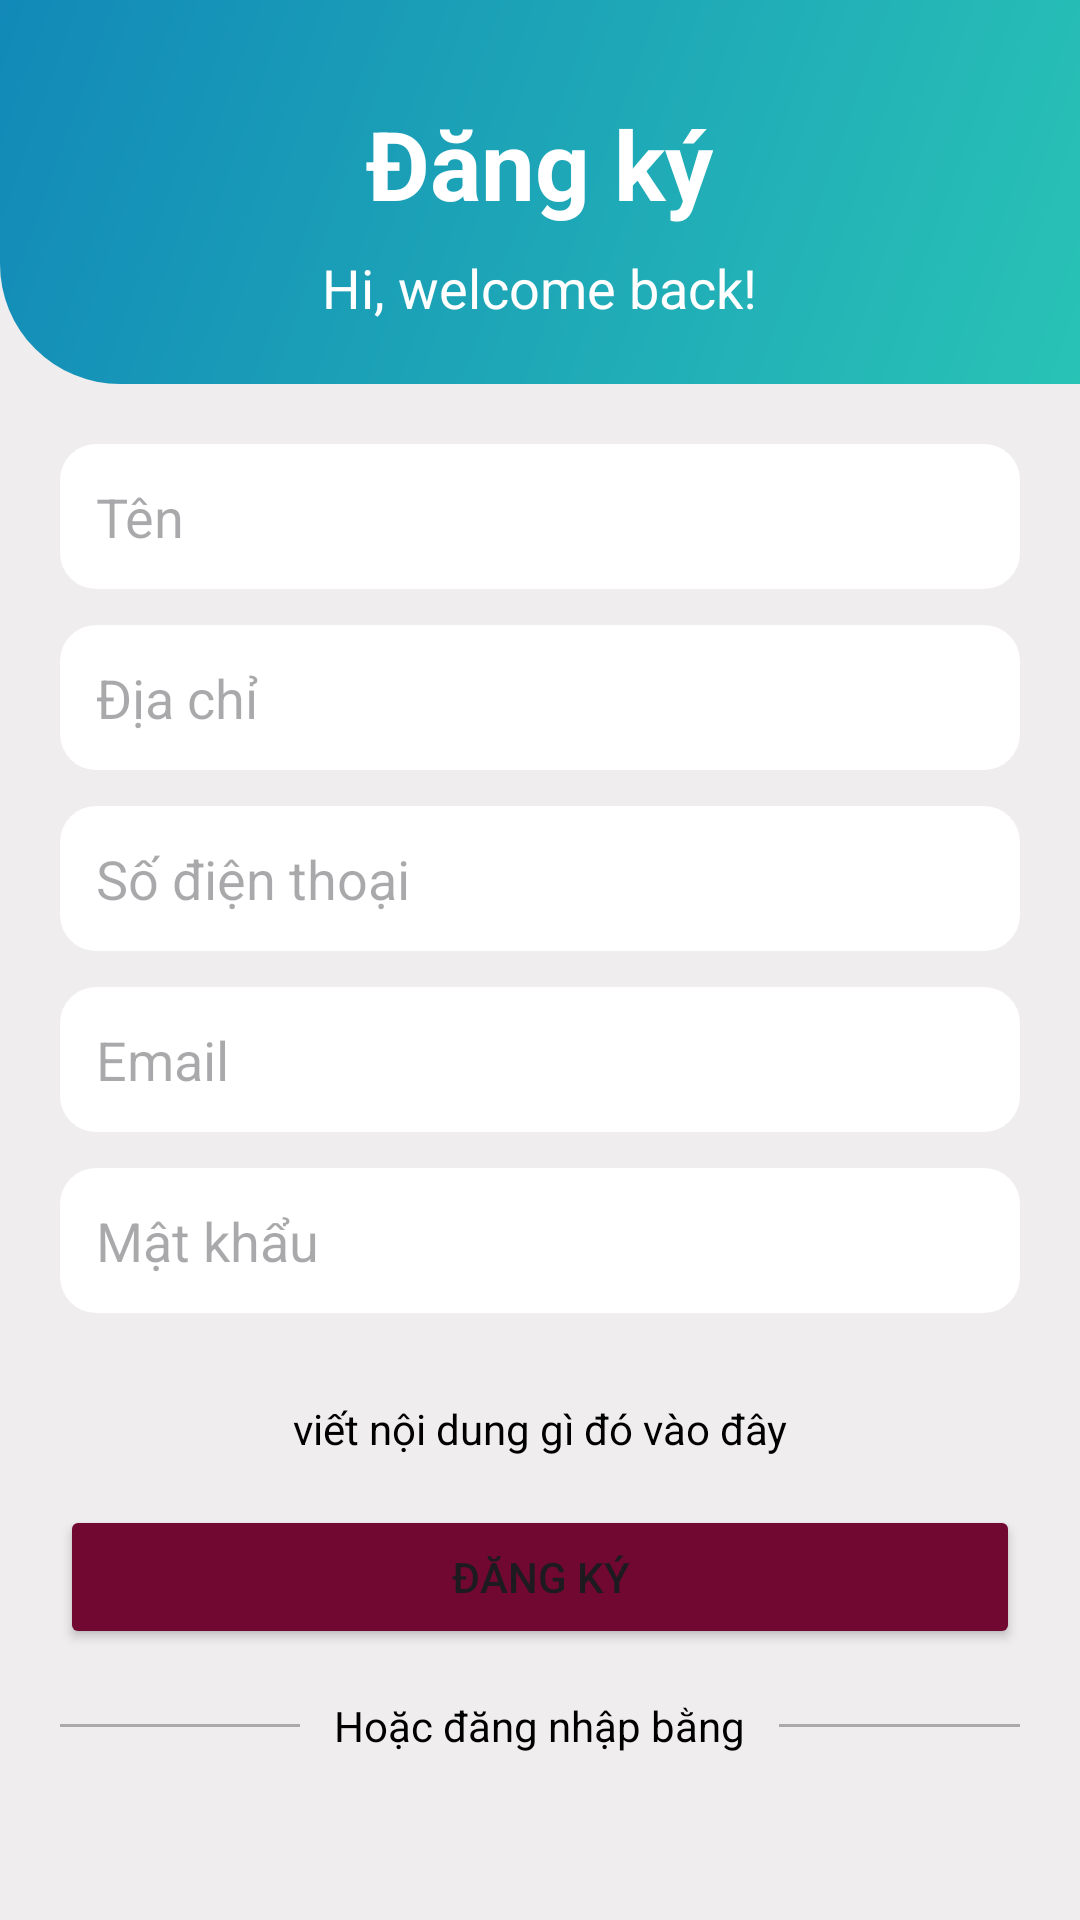

Write the Android layout XML for this screen, with the resource values it uses.
<!-- AndroidManifest.xml: application theme Theme.KoBietTen -->
<!-- res/layout/activity_register.xml -->
<?xml version="1.0" encoding="utf-8"?>

<LinearLayout xmlns:android="http://schemas.android.com/apk/res/android"
    android:layout_width="match_parent"
    android:layout_height="match_parent"
    android:orientation="vertical"
    android:background="#EFEDED"
    android:weightSum="5">

    
    <FrameLayout
        android:id="@+id/top_view"
        android:layout_width="match_parent"
        android:layout_height="0dp"
        android:layout_weight="1"
        android:background="@drawable/background_gradient"
        android:gravity="center">

        
        <TextView
            android:id="@+id/tvLogin"
            android:layout_width="wrap_content"
            android:layout_height="wrap_content"
            android:text="Đăng ký"
            android:textSize="32sp"
            android:textColor="#FFFFFF"
            android:layout_gravity="center_horizontal|bottom"
            android:fontFamily="sans-serif"
            android:textStyle="bold"
            android:paddingBottom="52dp"/>

        
        <TextView
            android:id="@+id/tvSubtext"
            android:layout_width="wrap_content"
            android:layout_height="wrap_content"
            android:text="Hi, welcome back!"
            android:textSize="18sp"
            android:textColor="#FFFFFF"
            android:layout_gravity="center_horizontal|bottom"
            android:paddingBottom="20dp"/> 
    </FrameLayout>

    <LinearLayout
        android:layout_width="match_parent"
        android:layout_height="0dp"
        android:layout_weight="4"
        android:orientation="vertical"
        android:padding="20dp">

        <LinearLayout
            android:layout_width="match_parent"
            android:layout_height="wrap_content"
            android:orientation="vertical">

            <EditText
                android:id="@+id/edt_ten"
                android:layout_width="match_parent"
                android:layout_height="wrap_content"
                android:layout_marginBottom="12dp"
                android:background="@drawable/edittext_background"
                android:hint="Tên"
                android:inputType="text"
                android:padding="12dp" />


            <EditText
                android:id="@+id/edt_diachi"
                android:layout_width="match_parent"
                android:layout_height="wrap_content"
                android:layout_marginBottom="12dp"
                android:background="@drawable/edittext_background"
                android:hint="Địa chỉ"
                android:inputType="text"
                android:padding="12dp" />

            <EditText
                android:id="@+id/edt_dienthoai"
                android:layout_width="match_parent"
                android:layout_height="wrap_content"
                android:layout_marginBottom="12dp"
                android:background="@drawable/edittext_background"
                android:hint="Số điện thoại"
                android:inputType="phone"
                android:padding="12dp" />

            <EditText
                android:id="@+id/edt_email"
                android:layout_width="match_parent"
                android:layout_height="wrap_content"
                android:layout_marginBottom="12dp"
                android:background="@drawable/edittext_background"
                android:hint="Email"
                android:inputType="textEmailAddress"
                android:padding="12dp" />

            <EditText
                android:id="@+id/edt_password"
                android:layout_width="match_parent"
                android:layout_height="wrap_content"
                android:layout_marginBottom="12dp"
                android:background="@drawable/edittext_background"
                android:hint="Mật khẩu"
                android:inputType="textPassword"
                android:padding="12dp" />

            <View
                android:layout_width="0dp"
                android:layout_height="1dp"
                android:layout_weight="1"
                android:background="@android:color/darker_gray" />
        </LinearLayout>


        
        

                <TextView
                    android:layout_width="match_parent"
                    android:layout_height="wrap_content"
                    android:text="viết nội dung gì đó vào đây"
                    android:textColor="@color/black"
                    android:layout_margin="16dp"
                    android:gravity="center"/>


        
        <Button
            android:id="@+id/button_register"
            android:layout_width="match_parent"
            android:layout_height="wrap_content"
            android:backgroundTint="@color/clbutton"
            android:text="Đăng ký" />

        
        
        
        
        
        
        
        

        <LinearLayout
            android:layout_width="match_parent"
            android:layout_height="wrap_content"
            android:layout_marginTop="16dp"
            android:layout_marginBottom="16dp"
            android:gravity="center"
            android:orientation="horizontal">

            <View
                android:layout_width="0dp"
                android:layout_height="1dp"
                android:layout_weight="1"
                android:background="@android:color/darker_gray" />

            <TextView
                android:layout_width="wrap_content"
                android:layout_height="wrap_content"
                android:layout_marginLeft="8dp"
                android:layout_marginRight="8dp"
                android:gravity="center"
                android:text=" Hoặc đăng nhập bằng "
                android:textColor="@android:color/black" />
            <View
                android:layout_width="0dp"
                android:layout_height="1dp"
                android:layout_weight="1"
                android:background="@android:color/darker_gray" />

        </LinearLayout>

        <LinearLayout
            android:layout_width="match_parent"
            android:layout_height="wrap_content"
            android:orientation="horizontal"
            android:layout_marginTop="20dp"
            android:gravity="center">

            <TextView
                android:layout_width="wrap_content"
                android:layout_height="wrap_content"
                android:text="Bạn đã có tài khoản? "/>
            <TextView
                android:id="@+id/dangnhap"
                android:layout_width="wrap_content"
                android:layout_height="wrap_content"
                android:text="Đăng nhập"
                android:textStyle="bold"
                android:textColor="@color/clbutton"/>
        </LinearLayout>
    </LinearLayout>
</LinearLayout>
<!-- resources referenced by this layout -->
<resources>
  <color name="black">#FF000000</color>
  <color name="clbutton">#710832</color>
  <!-- drawable background_gradient (drawable) -->
  <?xml version="1.0" encoding="utf-8"?>
  <shape xmlns:android="http://schemas.android.com/apk/res/android">
      <solid android:color="#FFFFFF"/> 
      <corners
          android:bottomLeftRadius="40dp" /> 
      <gradient
          android:startColor="#29C3B6"
          android:endColor="#1289B8"
          android:angle="135" />
  </shape>
  <!-- drawable edittext_background (drawable) -->
  <shape xmlns:android="http://schemas.android.com/apk/res/android">
      <solid android:color="#FFFFFF"/> 
      <corners android:radius="12dp"/> 
  </shape>
  <style name="Theme.KoBietTen" parent="Base.Theme.KoBietTen" />
  <style name="Base.Theme.KoBietTen" parent="Theme.Material3.DayNight.NoActionBar">
          
          
      </style>
</resources>
